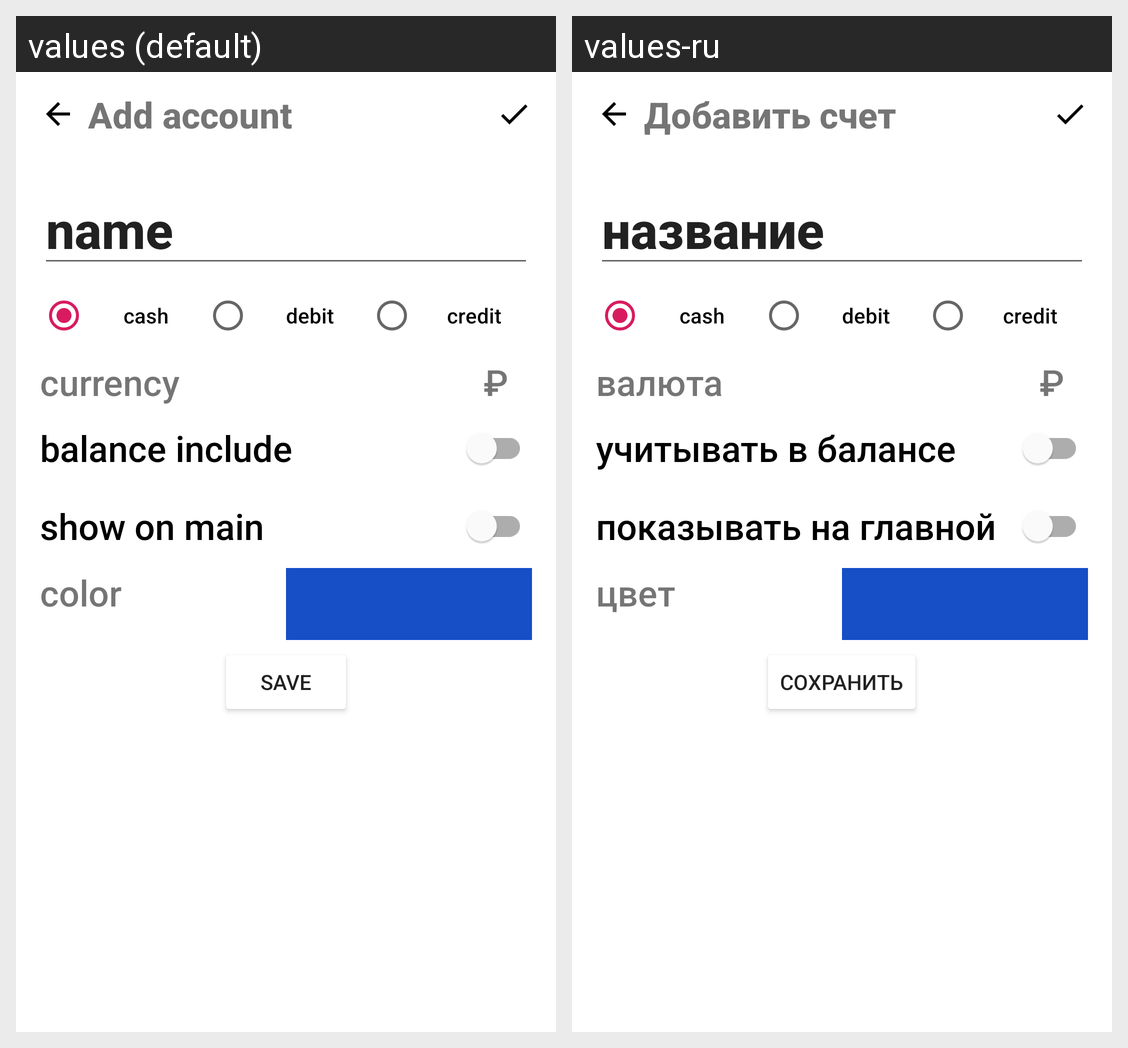

For this localized Android screen grid, give each drawn string resource with its value in every locale shown.
Android screen res/layout/fragment_add_check.xml rendered under 2 locales, left to right: values (default), values-ru. Device: Nexus 5 (rendered at 1080×1920; each locale shown at half size, 540×960, under a caption strip naming it); theme AppTheme.
Strings drawn on this screen, with the default value and each locale's value (text and hints the layout hard-codes, and strings that could not be matched under every locale, appear in the picture but are not listed):

add_check_title_home
  values: Add account
  values-ru: Добавить счет

add_check_name_hint
  values: name
  values-ru: название

add_check_type_cash_txt
  values: cash
  values-ru: cash

add_check_type_debit_txt
  values: debit
  values-ru: debit

add_check_type_credit_txt
  values: credit
  values-ru: credit

currency_name
  values: currency
  values-ru: валюта

currency_ruble_symbol
  values: ₽
  values-ru: ₽

add_check_all_balance_need
  values: balance include
  values-ru: учитывать в балансе

add_check_show_main_need
  values: show on main
  values-ru: показывать на главной

color_string
  values: color
  values-ru: цвет

add_btn_save
  values: Save
  values-ru: Сохранить
